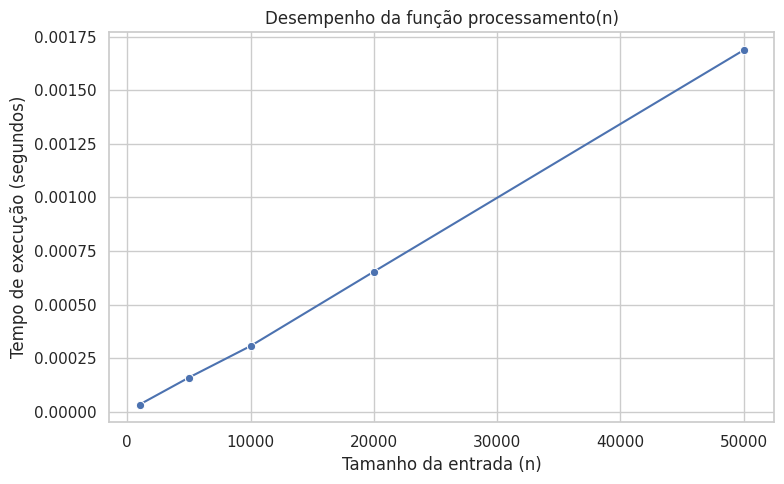

This figure's Python source:
# import time
# import matplotlib.pyplot as plt
# import seaborn as sns

# # Exemplo de função que queremos medir
# def processamento(n):
#     total = 0
#     for i in range(n):
#         total += i ** 2
#     return total

# # Testar tempos com diferentes tamanhos de entrada
# tamanhos = [1000, 5000, 10000, 20000, 50000]
# tempos = []

# for n in tamanhos:
#     inicio = time.perf_counter()
#     processamento(n)
#     fim = time.perf_counter()
#     tempos.append(fim - inicio)

# # Gráfico com matplotlib + seaborn
# sns.set(style="whitegrid")
# plt.figure(figsize=(8, 5))
# sns.lineplot(x=tamanhos, y=tempos, marker="o")
# plt.title("Desempenho da função processamento(n)")
# plt.xlabel("Tamanho da entrada (n)")
# plt.ylabel("Tempo de execução (segundos)")
# plt.show()

import time
import matplotlib.pyplot as plt
import seaborn as sns

def processamento(n):
    total = 0
    for i in range(n):
        total += i ** 2
    return total

tamanhos = [1000, 5000, 10000, 20000, 50000]
tempos = []

for n in tamanhos:
    inicio = time.perf_counter()
    processamento(n)
    fim = time.perf_counter()
    tempos.append(fim - inicio)

sns.set(style="whitegrid")
plt.figure(figsize=(8, 5))
sns.lineplot(x=tamanhos, y=tempos, marker="o")
plt.title("Desempenho da função processamento(n)")
plt.xlabel("Tamanho da entrada (n)")
plt.ylabel("Tempo de execução (segundos)")

plt.tight_layout()
plt.savefig("graph.png")
print("✅ Gráfico salvo como graph.png")